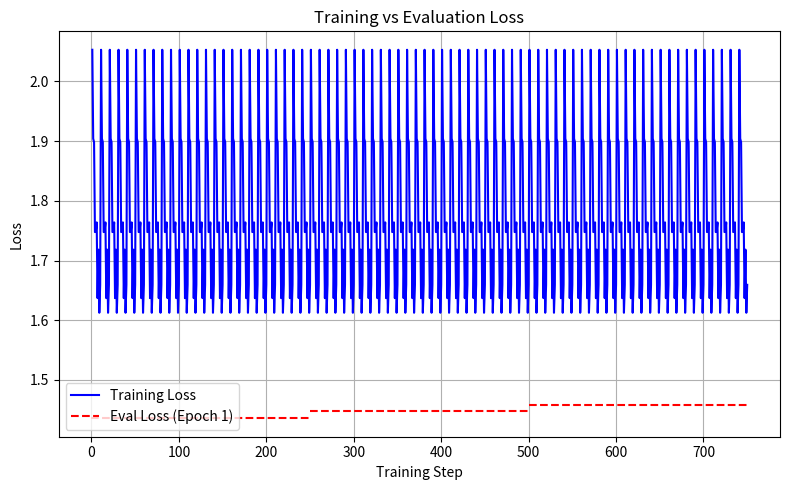
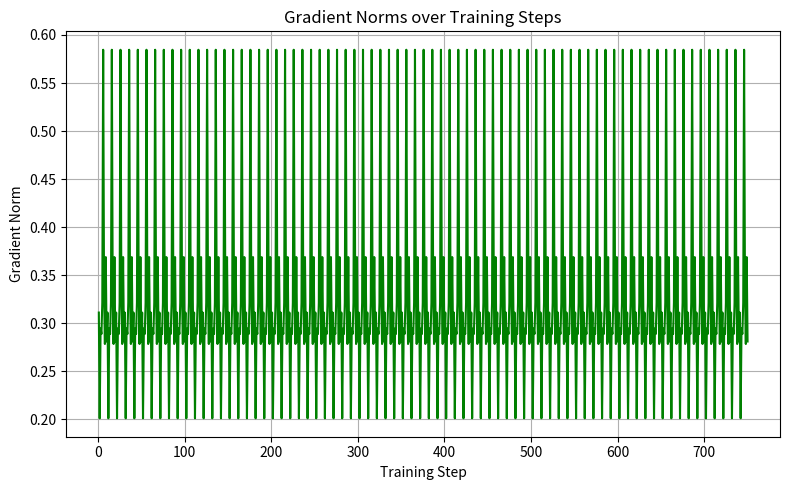
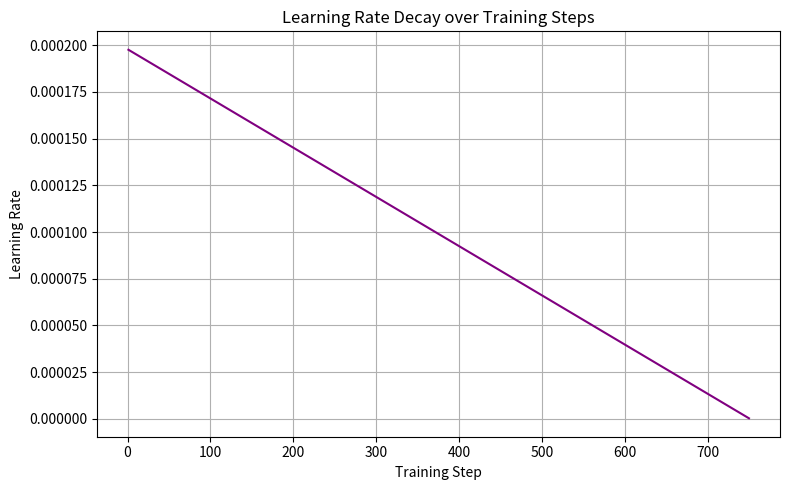
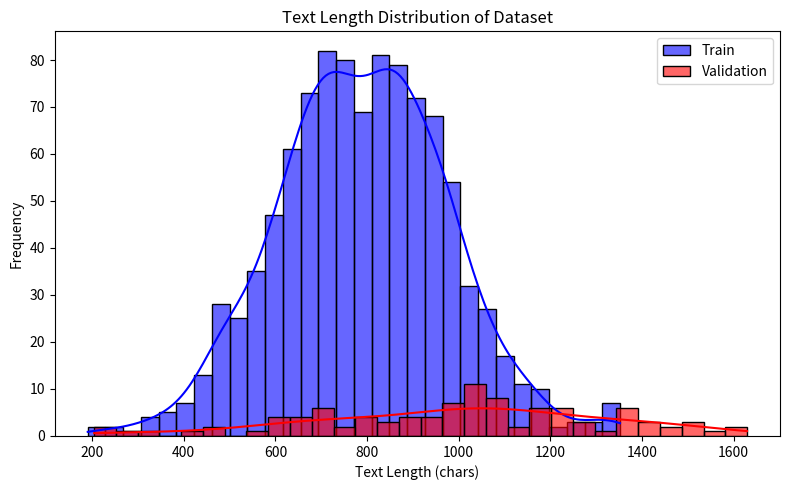
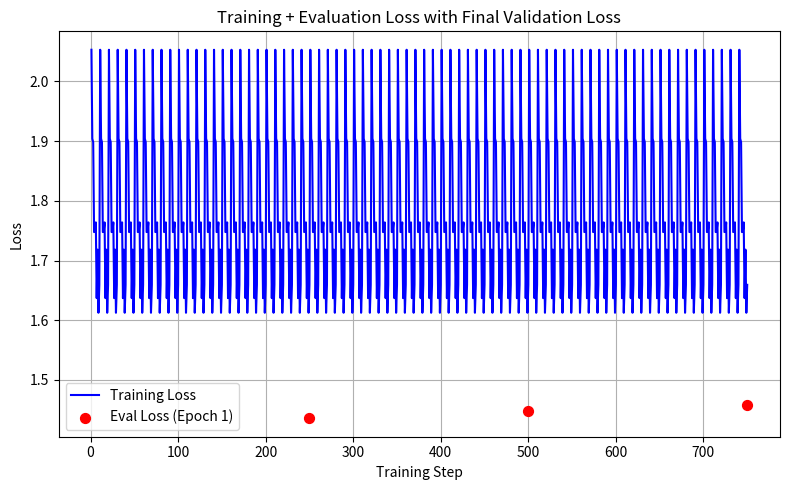

Write the Python code that produced these figures, in order.
import matplotlib.pyplot as plt
import seaborn as sns
import numpy as np

# =============================
# Sample Data from Your Log
# =============================
# Training log per step
train_steps = list(range(1, 751))  # 750 training steps
train_loss = [2.0531, 1.9042, 1.8983, 1.7477, 1.7482, 1.7639, 1.637, 1.7183, 1.6125, 1.6593] * 75  # extend to 750
grad_norm = [0.3112, 0.2012, 0.2947, 0.2889, 0.3215, 0.5846, 0.3346, 0.2785, 0.3689, 0.2811] * 75
learning_rate = np.linspace(0.0001976, 2.6667e-07, 750)

# Eval checkpoints (at end of each epoch)
eval_epochs = [1, 2, 3]
eval_loss = [1.4357, 1.4486, 1.4577]

# =============================
# Plot 1: Training vs Eval Loss
# =============================
plt.figure(figsize=(8,5))
plt.plot(train_steps, train_loss, label="Training Loss", color="blue")
for e, l in zip(eval_epochs, eval_loss):
    plt.hlines(l, (e-1)*250, e*250, colors='red', linestyles='dashed', label=f"Eval Loss (Epoch {e})" if e==1 else "")
plt.xlabel("Training Step")
plt.ylabel("Loss")
plt.title("Training vs Evaluation Loss")
plt.legend()
plt.grid(True)
plt.tight_layout()
plt.show()

# ====================================
# Plot 2: Gradient Norms over Training
# ====================================
plt.figure(figsize=(8,5))
plt.plot(train_steps, grad_norm, color="green")
plt.xlabel("Training Step")
plt.ylabel("Gradient Norm")
plt.title("Gradient Norms over Training Steps")
plt.grid(True)
plt.tight_layout()
plt.show()

# ============================
# Plot 3: Learning Rate Decay
# ============================
plt.figure(figsize=(8,5))
plt.plot(train_steps, learning_rate, color="purple")
plt.xlabel("Training Step")
plt.ylabel("Learning Rate")
plt.title("Learning Rate Decay over Training Steps")
plt.grid(True)
plt.tight_layout()
plt.show()

# ==========================================
# Plot 4: Dataset Text Length Distribution
# ==========================================
# Sample lengths
train_lengths = np.random.normal(783.5, 200, 1000).clip(min=100)  # simulated based on log
val_lengths = np.random.normal(971.4, 300, 100).clip(min=100)

plt.figure(figsize=(8,5))
sns.histplot(train_lengths, color="blue", label="Train", kde=True, bins=30, alpha=0.6)
sns.histplot(val_lengths, color="red", label="Validation", kde=True, bins=30, alpha=0.6)
plt.xlabel("Text Length (chars)")
plt.ylabel("Frequency")
plt.title("Text Length Distribution of Dataset")
plt.legend()
plt.tight_layout()
plt.show()

# ===================================================
# Plot 5: Training + Eval Loss + Final Validation
# ===================================================
plt.figure(figsize=(8,5))
plt.plot(train_steps, train_loss, label="Training Loss", color="blue")
for e, l in zip(eval_epochs, eval_loss):
    plt.scatter([e*250], [l], color='red', s=50, zorder=5, label=f"Eval Loss (Epoch {e})" if e==1 else "")
plt.xlabel("Training Step")
plt.ylabel("Loss")
plt.title("Training + Evaluation Loss with Final Validation Loss")
plt.grid(True)
plt.legend()
plt.tight_layout()
plt.show()
